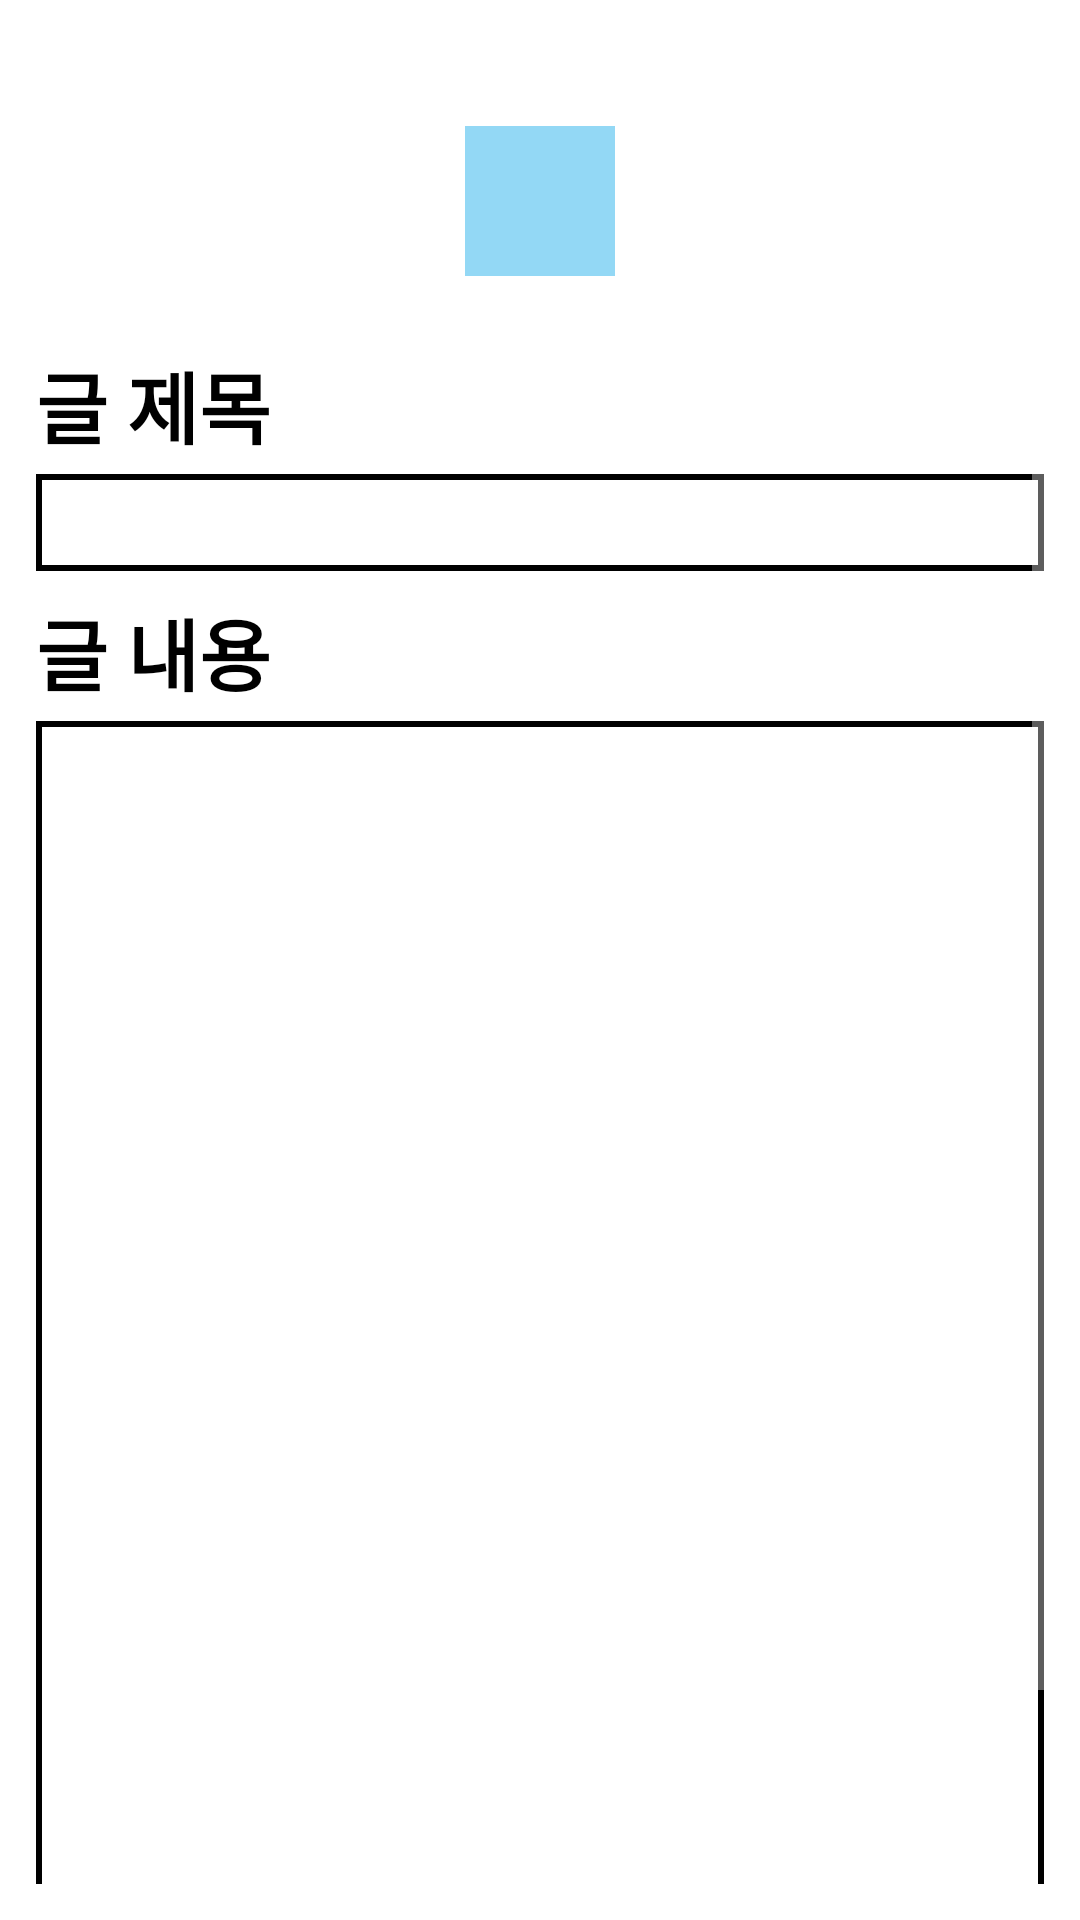

Layout XML and referenced resources for this Android screen:
<!-- AndroidManifest.xml: application theme Theme.DreamiXmlVersion -->
<!-- res/layout/fragment_register_new_sharing.xml -->
<?xml version="1.0" encoding="utf-8"?>
<androidx.constraintlayout.widget.ConstraintLayout xmlns:android="http://schemas.android.com/apk/res/android"
    xmlns:app="http://schemas.android.com/apk/res-auto"
    xmlns:tools="http://schemas.android.com/tools"
    android:layout_width="match_parent"
    android:layout_height="match_parent"
    android:background="@color/white"
    android:padding="12dp">

    <ScrollView
        android:layout_width="match_parent"
        android:layout_height="0dp"
        app:layout_constraintBottom_toBottomOf="parent"
        app:layout_constraintEnd_toEndOf="parent"
        app:layout_constraintStart_toStartOf="parent"
        app:layout_constraintTop_toTopOf="parent">

        <androidx.constraintlayout.widget.ConstraintLayout
            android:layout_width="match_parent"
            android:layout_height="wrap_content">

            <ImageButton
                android:id="@+id/galleryImageButton"
                android:layout_width="50dp"
                android:layout_height="50dp"
                android:layout_marginTop="30dp"
                android:background="@color/dreame_main_color"
                android:src="@drawable/baseline_image_24"
                app:layout_constraintEnd_toEndOf="parent"
                app:layout_constraintStart_toStartOf="parent"
                app:layout_constraintTop_toTopOf="parent" />

            <androidx.recyclerview.widget.RecyclerView
                android:id="@+id/imageRecyclerView"
                android:layout_width="0dp"
                android:layout_height="wrap_content"
                android:layout_marginTop="12dp"
                android:orientation="horizontal"
                app:layoutManager="androidx.recyclerview.widget.LinearLayoutManager"
                app:layout_constraintEnd_toEndOf="parent"
                app:layout_constraintHorizontal_bias="0.0"
                app:layout_constraintStart_toStartOf="parent"
                app:layout_constraintTop_toBottomOf="@id/galleryImageButton"
                tools:listitem="@layout/item_sharing_image_attched" />

            <TextView
                android:id="@+id/titleTextView"
                android:layout_width="0dp"
                android:layout_height="wrap_content"
                android:layout_marginTop="12dp"
                android:text="글 제목"
                android:textColor="@color/black"
                android:textSize="26sp"
                android:textStyle="bold"
                app:layout_constraintEnd_toEndOf="parent"
                app:layout_constraintStart_toStartOf="parent"
                app:layout_constraintTop_toBottomOf="@id/imageRecyclerView" />

            <EditText
                android:id="@+id/titleEditTextView"
                android:layout_width="0dp"
                android:layout_height="wrap_content"
                android:layout_marginTop="4dp"
                android:background="@drawable/shape_corner_rect"
                android:maxLines="1"
                android:textColor="@color/black"
                android:textSize="24sp"
                app:layout_constraintEnd_toEndOf="parent"
                app:layout_constraintStart_toStartOf="parent"
                app:layout_constraintTop_toBottomOf="@id/titleTextView"
                tools:text="adkvjadskvajsd;vlkasdjvlkasdjv" />

            <TextView
                android:id="@+id/contentTextView"
                android:layout_width="0dp"
                android:layout_height="wrap_content"
                android:layout_marginTop="8dp"
                android:text="글 내용"
                android:textColor="@color/black"
                android:textSize="26sp"
                android:textStyle="bold"
                app:layout_constraintEnd_toEndOf="parent"
                app:layout_constraintStart_toStartOf="parent"
                app:layout_constraintTop_toBottomOf="@id/titleEditTextView" />

            <EditText
                android:id="@+id/contentEditTextView"
                android:layout_width="0dp"
                android:layout_height="400dp"
                android:layout_marginTop="4dp"
                android:layout_marginBottom="12dp"
                android:background="@drawable/shape_corner_rect"
                android:gravity="top|left"
                android:textColor="@color/black"
                android:textSize="24sp"
                app:layout_constraintBottom_toTopOf="@id/registerNewSharingButton"
                app:layout_constraintEnd_toEndOf="parent"
                app:layout_constraintStart_toStartOf="parent"
                app:layout_constraintTop_toBottomOf="@id/contentTextView" />

            <androidx.appcompat.widget.AppCompatButton
                android:id="@+id/registerNewSharingButton"
                android:layout_width="0dp"
                android:layout_height="wrap_content"
                android:background="@color/dreame_main_color"
                android:text="등록"
                android:textColor="@color/black"
                android:textSize="22sp"
                android:textStyle="bold"
                app:layout_constraintBottom_toBottomOf="parent"
                app:layout_constraintEnd_toEndOf="parent"
                app:layout_constraintStart_toStartOf="parent"
                app:layout_constraintTop_toBottomOf="@id/contentEditTextView" />

        </androidx.constraintlayout.widget.ConstraintLayout>

    </ScrollView>

</androidx.constraintlayout.widget.ConstraintLayout>
<!-- res/layout/item_sharing_image_attched.xml (included above) -->
<?xml version="1.0" encoding="utf-8"?>
<androidx.constraintlayout.widget.ConstraintLayout xmlns:android="http://schemas.android.com/apk/res/android"
    xmlns:app="http://schemas.android.com/apk/res-auto"
    android:layout_width="wrap_content"
    android:layout_height="wrap_content"
    android:background="@color/white">

    <ImageView
        android:id="@+id/previewImageView"
        android:layout_width="120dp"
        android:layout_height="120dp"
        android:background="@color/dreame_main_color"
        android:scaleType="center"
        android:layout_margin="12dp"
        app:layout_constraintDimensionRatio="1.0"
        app:layout_constraintStart_toStartOf="parent"
        app:layout_constraintEnd_toEndOf="parent"
        app:layout_constraintBottom_toBottomOf="parent"
        app:layout_constraintTop_toTopOf="parent" />

    <ImageButton
        android:layout_width="30dp"
        android:layout_height="30dp"
        android:id="@+id/deleteImageButton"
        android:background="@drawable/shape_circle_food_sharing"
        android:src="@drawable/baseline_clear_24"
        app:layout_constraintEnd_toEndOf="parent"
        app:layout_constraintTop_toTopOf="parent" />

</androidx.constraintlayout.widget.ConstraintLayout>
<!-- resources referenced by this layout -->
<resources>
  <color name="black">#FF000000</color>
  <color name="dreame_main_color">#FF93D8F5</color>
  <color name="white">#FFFFFFFF</color>
  <!-- drawable shape_corner_rect (drawable) -->
  <?xml version="1.0" encoding="utf-8"?>
  <shape xmlns:android="http://schemas.android.com/apk/res/android">
  
      <solid android:color="@color/white"/>
      <stroke
          android:width="2dp"
          android:color="@color/black"/>
  
  </shape>
  <style name="Theme.DreamiXmlVersion" parent="Theme.MaterialComponents.NoActionBar">
          
          <item name="colorPrimary">@color/purple_500</item>
          <item name="colorPrimaryVariant">@color/purple_700</item>
          <item name="colorOnPrimary">@color/white</item>
          
          <item name="colorSecondary">@color/teal_200</item>
          <item name="colorSecondaryVariant">@color/teal_700</item>
          <item name="colorOnSecondary">@color/black</item>
          
          <item name="android:statusBarColor">?attr/colorPrimaryVariant</item>
          
      </style>
  <color name="purple_500">#FF6200EE</color>
  <color name="purple_700">#FF3700B3</color>
  <color name="teal_200">#FF03DAC5</color>
  <color name="teal_700">#FF018786</color>
</resources>
